7-way image classification set "data" from GitHub (alba-k/coffee-roast-classifier); label vocabulary: claro, medio, medio oscuro, nada otro, oscuro, quemado, verde.

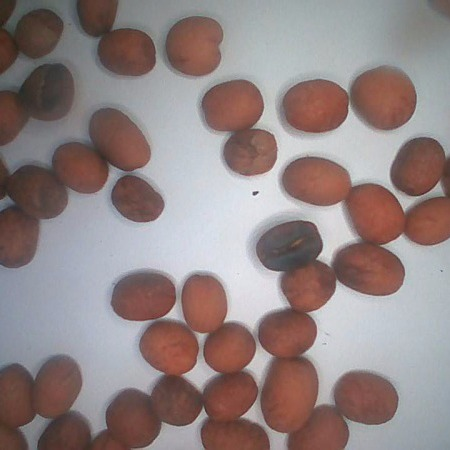
Label: medio

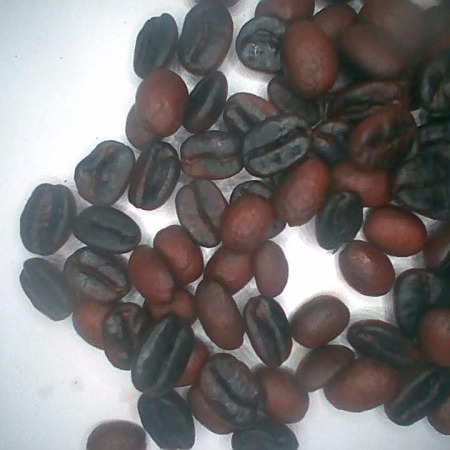
Label: medio oscuro

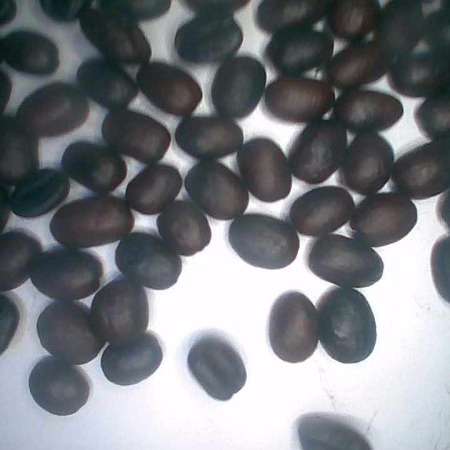
Label: oscuro

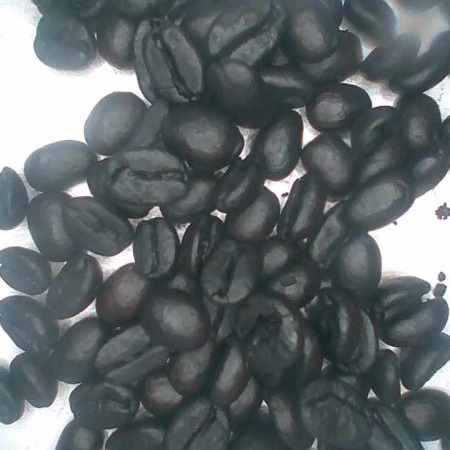
Label: quemado

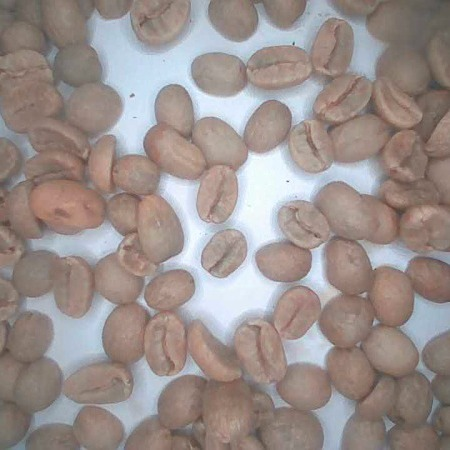
Label: verde

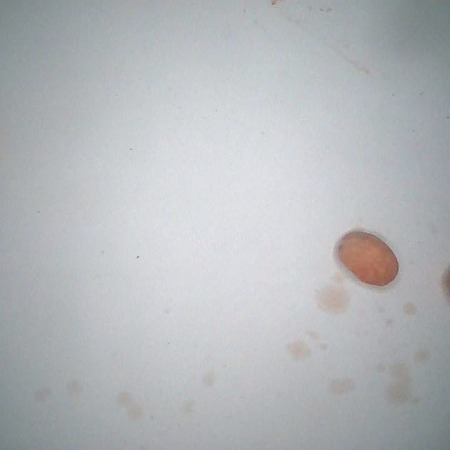
Label: claro
